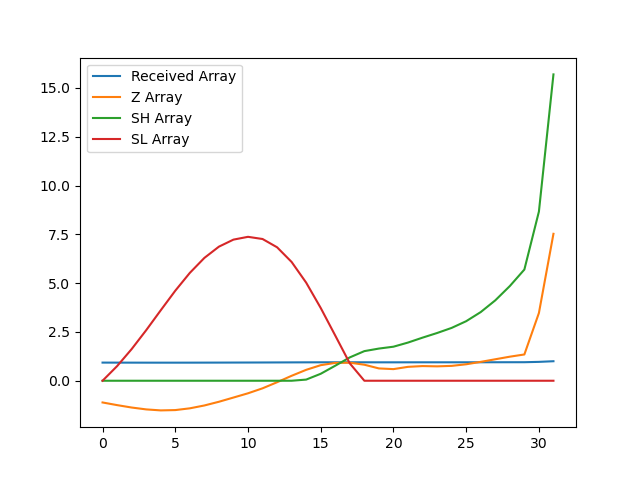

Source data for this figure (header and first rows):
, index, year, val, Received Array, Z Array, SH Array, SL Array
0, 2, 1990, 12372, 0.9296, -1.113, 0.0, 0.0
1, 5, 1991, 12357, 0.9285, -1.249, 0.0, 0.7488
2, 8, 1992, 12344, 0.9274, -1.372, 0.0, 1.621
3, 11, 1993, 12333, 0.9267, -1.468, 0.0, 2.59
4, 14, 1994, 12328, 0.9262, -1.52, 0.0, 3.609
5, 17, 1995, 12330, 0.9264, -1.503, 0.0, 4.613
6, 20, 1996, 12339, 0.9271, -1.414, 0.0, 5.526
7, 23, 1997, 12355, 0.9283, -1.267, 0.0, 6.293
8, 26, 1998, 12376, 0.9299, -1.077, 0.0, 6.87
9, 29, 1999, 12399, 0.9316, -0.8607, 0.0, 7.231
10, 32, 2000, 12423, 0.9334, -0.6431, 0.0, 7.374
11, 35, 2001, 12451, 0.9355, -0.3883, 0.0, 7.262
12, 38, 2002, 12484, 0.938, -0.07568, 0.0, 6.838
13, 41, 2003, 12520, 0.9407, 0.2537, 0.0, 6.084
14, 44, 2004, 12553, 0.9432, 0.5592, 0.05919, 5.025
15, 47, 2005, 12579, 0.9451, 0.7979, 0.357, 3.727
16, 50, 2006, 12592, 0.9461, 0.9141, 0.7711, 2.313
17, 53, 2007, 12593, 0.9462, 0.9256, 1.197, 0.8876
18, 56, 2008, 12582, 0.9453, 0.8209, 1.518, 0.0
19, 59, 2009, 12561, 0.9438, 0.6312, 1.649, 0.0
20, 62, 2010, 12557, 0.9435, 0.5956, 1.744, 0.0
21, 65, 2011, 12570, 0.9444, 0.712, 1.956, 0.0
22, 68, 2012, 12574, 0.9448, 0.7518, 2.208, 0.0
23, 71, 2013, 12573, 0.9446, 0.7375, 2.446, 0.0
24, 74, 2014, 12575, 0.9448, 0.7616, 2.707, 0.0
25, 77, 2015, 12584, 0.9455, 0.8439, 3.051, 0.0
26, 80, 2016, 12598, 0.9465, 0.967, 3.518, 0.0
27, 83, 2017, 12612, 0.9476, 1.1, 4.119, 0.0
28, 86, 2018, 12626, 0.9487, 1.233, 4.851, 0.0
29, 89, 2019, 12639, 0.9496, 1.346, 5.697, 0.0
30, 92, 2020, 12869, 0.9669, 3.47, 8.668, 0.0
31, 95, 2021, 13309, 1.0, 7.529, 15.7, 0.0
